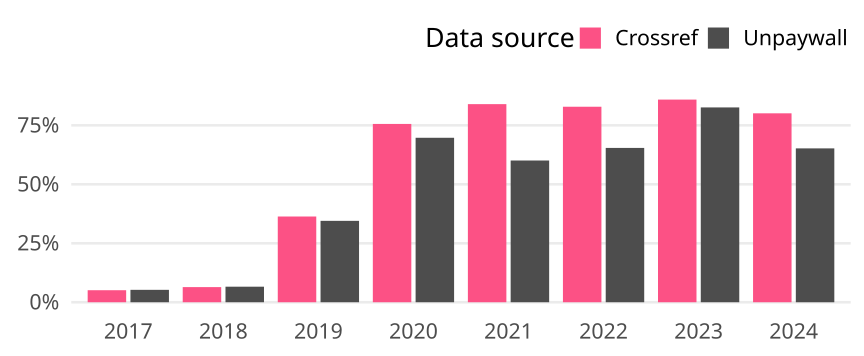

Values plotted in this chart, from the file beside it:
cr_year, cat, article_total, name, oa_articles, oa_share
2017, Germany, 10475, Crossref, 534, 0.05098
2017, Germany, 10475, Unpaywall, 551, 0.0526
2018, Germany, 10850, Crossref, 696, 0.06415
2018, Germany, 10850, Unpaywall, 715, 0.0659
2019, Germany, 10413, Crossref, 3785, 0.3635
2019, Germany, 10413, Unpaywall, 3593, 0.345
2020, Germany, 11476, Crossref, 8675, 0.7559
2020, Germany, 11476, Unpaywall, 8002, 0.6973
2021, Germany, 11711, Crossref, 9836, 0.8399
2021, Germany, 11711, Unpaywall, 7037, 0.6009
2022, Germany, 9927, Crossref, 8228, 0.8289
2022, Germany, 9927, Unpaywall, 6495, 0.6543
2023, Germany, 10288, Crossref, 8839, 0.8592
2023, Germany, 10288, Unpaywall, 8497, 0.8259
2024, Germany, 2321, Crossref, 1859, 0.8009
2024, Germany, 2321, Unpaywall, 1514, 0.6523
